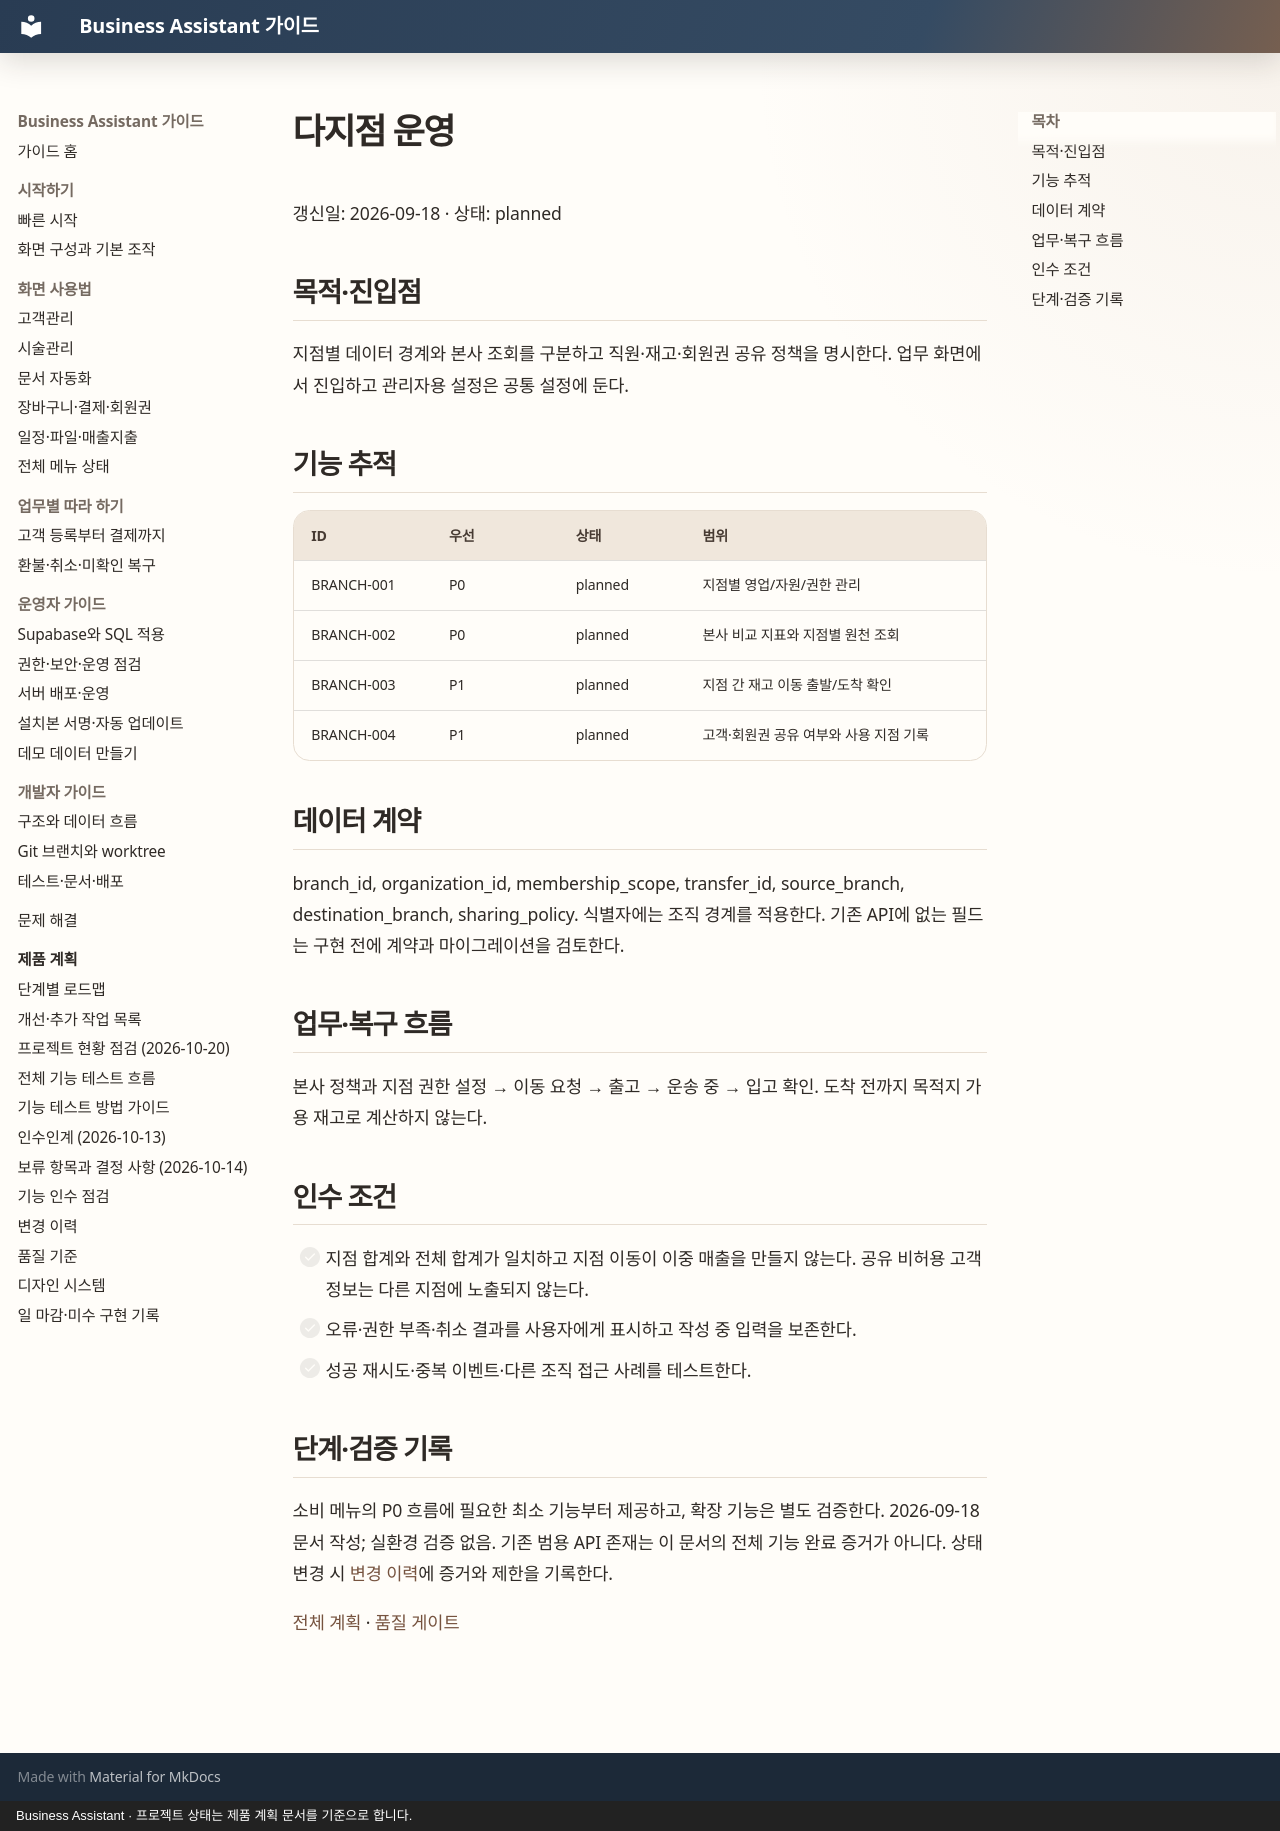

repository: MyungSungKim12/business-assistant · page: product/modules/multi-branch/index.html · generator: mkdocs · copyright: Business Assistant · 프로젝트 상태는 제품 계획 문서를 기준으로 합니다.

# 다지점 운영

갱신일: 2026-09-18 · 상태: planned

## 목적·진입점

지점별 데이터 경계와 본사 조회를 구분하고 직원·재고·회원권 공유 정책을 명시한다. 업무 화면에서 진입하고 관리자용 설정은 공통 설정에 둔다.

## 기능 추적

| ID | 우선 | 상태 | 범위 |
| --- | --- | --- | --- |
| BRANCH-001 | P0 | planned | 지점별 영업/자원/권한 관리 |
| BRANCH-002 | P0 | planned | 본사 비교 지표와 지점별 원천 조회 |
| BRANCH-003 | P1 | planned | 지점 간 재고 이동 출발/도착 확인 |
| BRANCH-004 | P1 | planned | 고객·회원권 공유 여부와 사용 지점 기록 |

## 데이터 계약

branch_id, organization_id, membership_scope, transfer_id, source_branch, destination_branch, sharing_policy. 식별자에는 조직 경계를 적용한다. 기존 API에 없는 필드는 구현 전에 계약과 마이그레이션을 검토한다.

## 업무·복구 흐름

본사 정책과 지점 권한 설정 → 이동 요청 → 출고 → 운송 중 → 입고 확인. 도착 전까지 목적지 가용 재고로 계산하지 않는다.

## 인수 조건

- [ ] 지점 합계와 전체 합계가 일치하고 지점 이동이 이중 매출을 만들지 않는다. 공유 비허용 고객 정보는 다른 지점에 노출되지 않는다.
- [ ] 오류·권한 부족·취소 결과를 사용자에게 표시하고 작성 중 입력을 보존한다.
- [ ] 성공 재시도·중복 이벤트·다른 조직 접근 사례를 테스트한다.

## 단계·검증 기록

소비 메뉴의 P0 흐름에 필요한 최소 기능부터 제공하고, 확장 기능은 별도 검증한다. 2026-09-18 문서 작성; 실환경 검증 없음. 기존 범용 API 존재는 이 문서의 전체 기능 완료 증거가 아니다. 상태 변경 시 [변경 이력](../changelog.md)에 증거와 제한을 기록한다.

[전체 계획](../README.md) · [품질 게이트](../quality-gates.md)
